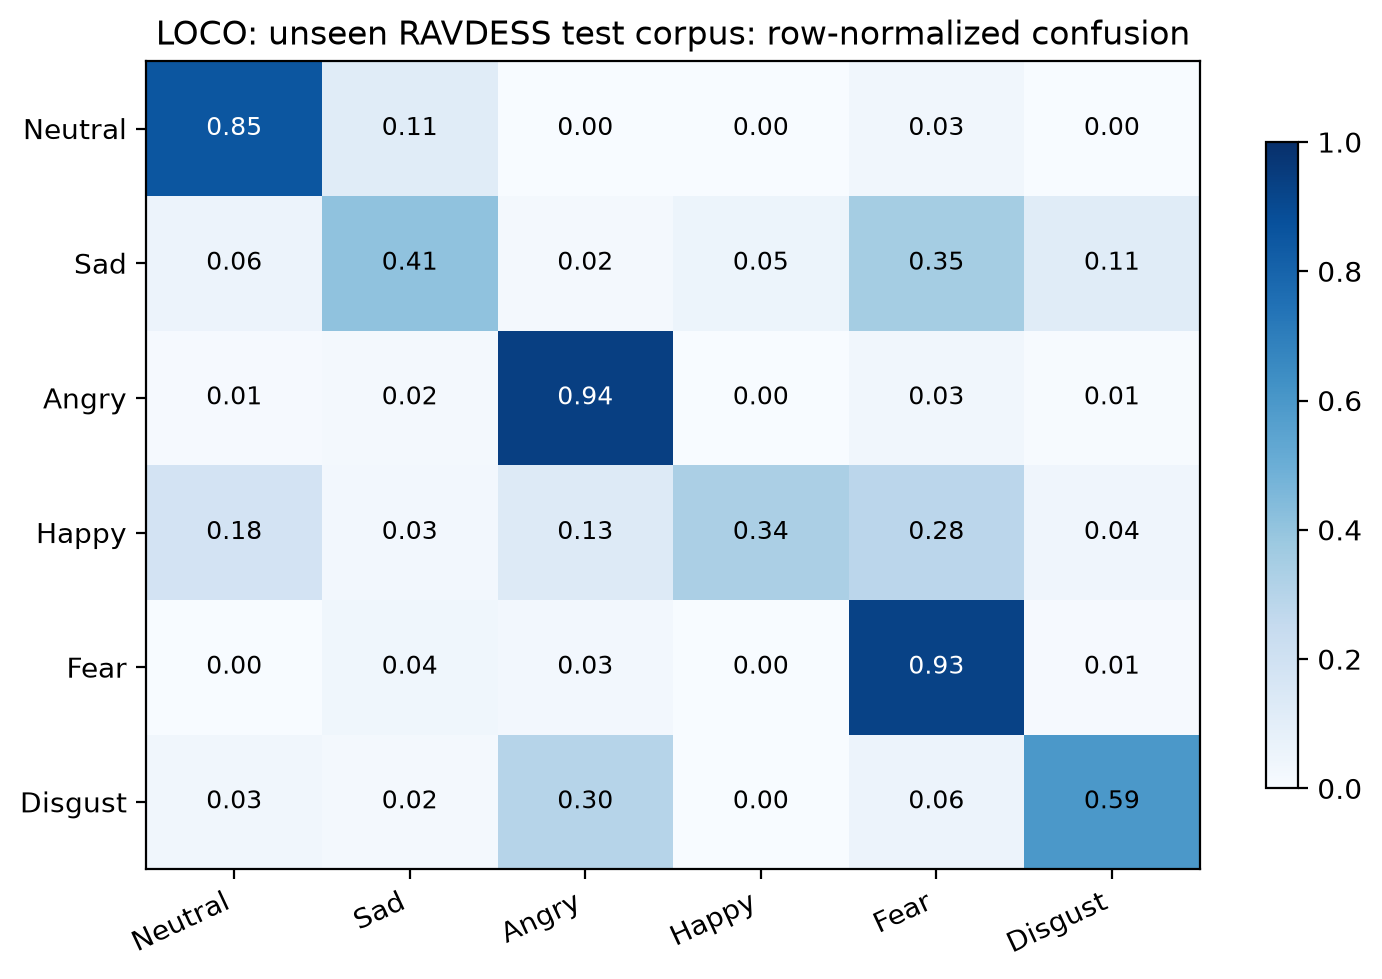

The file beside this chart, header and first rows:
, Neutral, Sad, Angry, Happy, Fear, Disgust
Neutral, 0.8542, 0.1146, 0.0, 0.0, 0.03125, 0.0
Sad, 0.05729, 0.4062, 0.01562, 0.05208, 0.3542, 0.1146
Angry, 0.01042, 0.01562, 0.9375, 0.0, 0.03125, 0.005208
Happy, 0.1832, 0.02618, 0.1309, 0.3351, 0.2827, 0.04188
Fear, 0.0, 0.03646, 0.02604, 0.0, 0.9271, 0.01042
Disgust, 0.03125, 0.02083, 0.2969, 0.0, 0.05729, 0.5938
